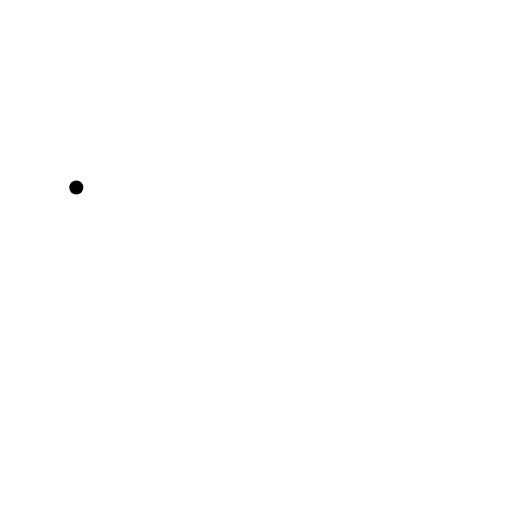
t = 0.00 s
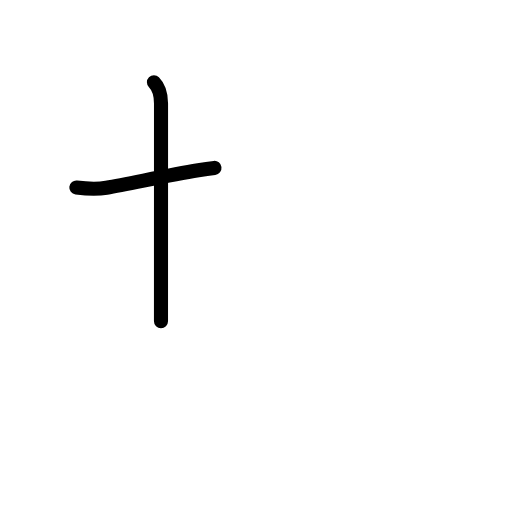
t = 1.58 s
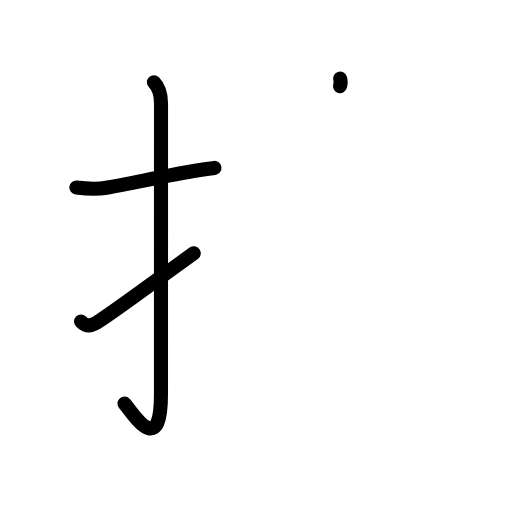
t = 3.25 s
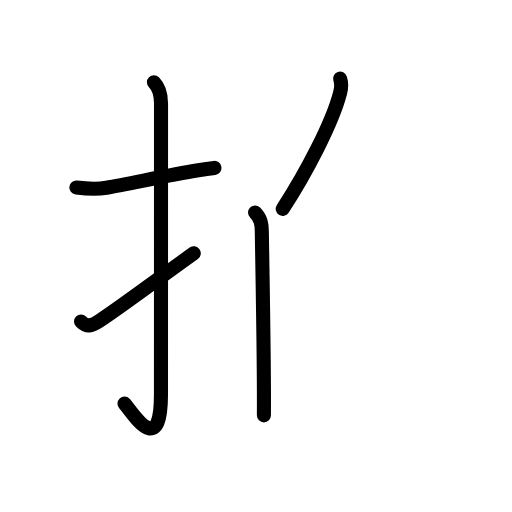
t = 4.83 s
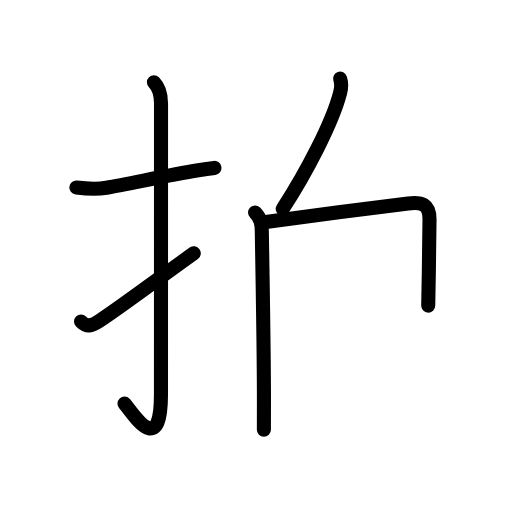
t = 5.63 s
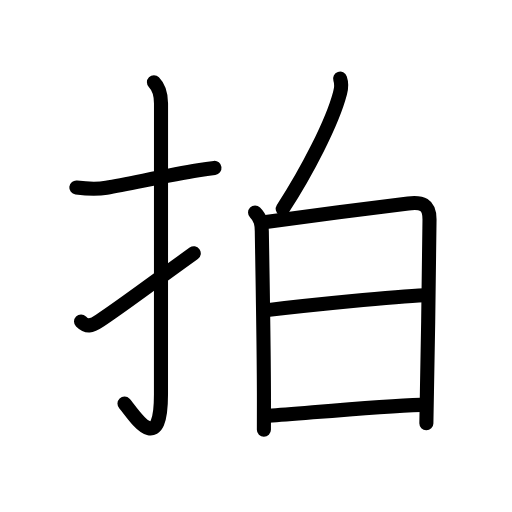
t = 8.00 s

The animated SVG that drew these frames (rendered in a browser with its animation timeline set to each time). Animation: 26 SMIL elements (animate=26); one cycle of 8.00 s.

<?xml version="1.0" encoding="UTF-8"?>
<!--
AniKanjiVG is licensed by CC-BY-SA Paul C. Sommerhoff (https://bitbucket.org/sommerhoff/anikanjivg).
AniKanjiVG uses KanjiVG which is licensed by CC-BY-SA Ulrich Apel (http://kanjivg.tagaini.net).
See also http://creativecommons.org/licenses/by-sa/3.0/
-->
<svg xmlns:kvg='http://kanjivg.tagaini.net' xmlns='http://www.w3.org/2000/svg' width='109' height='109' viewBox='0 0 109 109' style='fill:none;stroke:#000000;stroke-width:3;stroke-linecap:round;stroke-linejoin:round;' id="kvg:kanji_062cd"><g id="kvg:062cd" kvg:element="拍"><g id="kvg:062cd-g1" kvg:element="扌" kvg:variant="true" kvg:original="手" kvg:position="left" kvg:radical="general"><path id="kvg:062cd-s1" kvg:type="㇐" d="M16.25,39.92c2.18,0.26,4.18,0.43,6.41,0.04c5.06-0.86,12.85-2.62,19.55-3.71c1.16-0.19,2.31-0.36,3.45-0.5"><animate attributeName="d" begin="0.0s" dur="0.3333333333333333s" from="M16.25,39.92C16.25,39.92,16.25,39.92,16.25,39.92" to="M16.25,39.92c2.18,0.26,4.18,0.43,6.41,0.04" />
<animate attributeName="d" begin="0.3333333333333333s" dur="0.3333333333333333s" from="M16.25,39.92c2.18,0.26,4.18,0.43,6.41,0.04c0,0,0,0,0,0,0" to="M16.25,39.92c2.18,0.26,4.18,0.43,6.41,0.04c5.06-0.86,12.85-2.62,19.55-3.71" />
<animate attributeName="d" begin="0.6666666666666666s" dur="0.3333333333333333s" from="M16.25,39.92c2.18,0.26,4.18,0.43,6.41,0.04c5.06-0.86,12.85-2.62,19.55-3.71c0,0,0,0,0,0,0" to="M16.25,39.92c2.18,0.26,4.18,0.43,6.41,0.04c5.06-0.86,12.85-2.62,19.55-3.71c1.16-0.19,2.31-0.36,3.45-0.5" />
</path>
<path id="kvg:062cd-s2" kvg:type="㇚" d="M32.77,17.5c1.05,1.05,1.51,2.62,1.51,4.52c0,15.23-0.01,50.46-0.01,61.9c0,14.25-6.32,3.53-7.77,2"><animate attributeName="d" begin="1.0s" dur="0.3333333333333333s" from="M32.77,17.5C32.77,17.5,32.77,17.5,32.77,17.5" to="M32.77,17.5c1.05,1.05,1.51,2.62,1.51,4.52" />
<animate attributeName="d" begin="1.3333333333333333s" dur="0.3333333333333333s" from="M32.77,17.5c1.05,1.05,1.51,2.62,1.51,4.52c0,0,0,0,0,0,0" to="M32.77,17.5c1.05,1.05,1.51,2.62,1.51,4.52c0,15.23-0.01,50.46-0.01,61.9" />
<animate attributeName="d" begin="1.6666666666666665s" dur="0.3333333333333333s" from="M32.77,17.5c1.05,1.05,1.51,2.62,1.51,4.52c0,15.23-0.01,50.46-0.01,61.9c0,0,0,0,0,0,0" to="M32.77,17.5c1.05,1.05,1.51,2.62,1.51,4.52c0,15.23-0.01,50.46-0.01,61.9c0,14.25-6.32,3.53-7.77,2" />
<animate attributeName="d" begin="0s" dur="1.0s" from="M-100,-100" to="M-100,-100" />
</path>
<path id="kvg:062cd-s3" kvg:type="㇀" d="M17.25,68.43c1.22,1.22,2.12,1.07,4-0.18c5.01-3.34,8.75-6.25,20-14.33"><animate attributeName="d" begin="2.0s" dur="0.5s" from="M17.25,68.43C17.25,68.43,17.25,68.43,17.25,68.43" to="M17.25,68.43c1.22,1.22,2.12,1.07,4-0.18" />
<animate attributeName="d" begin="2.5s" dur="0.5s" from="M17.25,68.43c1.22,1.22,2.12,1.07,4-0.18c0,0,0,0,0,0,0" to="M17.25,68.43c1.22,1.22,2.12,1.07,4-0.18c5.01-3.34,8.75-6.25,20-14.33" />
<animate attributeName="d" begin="0s" dur="2.0s" from="M-100,-100" to="M-100,-100" />
</path>
</g>
<g id="kvg:062cd-g2" kvg:element="白" kvg:position="right" kvg:phon="白"><g id="kvg:062cd-g3" kvg:position="top"><path id="kvg:062cd-s4" kvg:type="㇒" d="M72.41,16.75c0.47,1.38,0.18,2.31-0.04,3.15c-1.63,6.18-6.99,16.6-12.18,24.56"><animate attributeName="d" begin="3.0s" dur="0.5s" from="M72.41,16.75C72.41,16.75,72.41,16.75,72.41,16.75" to="M72.41,16.75c0.47,1.38,0.18,2.31-0.04,3.15" />
<animate attributeName="d" begin="3.5s" dur="0.5s" from="M72.41,16.75c0.47,1.38,0.18,2.31-0.04,3.15c0,0,0,0,0,0,0" to="M72.41,16.75c0.47,1.38,0.18,2.31-0.04,3.15c-1.63,6.18-6.99,16.6-12.18,24.56" />
<animate attributeName="d" begin="0s" dur="3.0s" from="M-100,-100" to="M-100,-100" />
</path>
</g>
<g id="kvg:062cd-g4" kvg:element="日" kvg:position="bottom"><path id="kvg:062cd-s5" kvg:type="㇑" d="M54.3,45.26c1.28,1.28,1.44,2.53,1.44,4.05c0,0.99,0.46,24.7,0.45,36.06c0,3.45-0.01,5.8-0.01,6.12"><animate attributeName="d" begin="4.0s" dur="0.3333333333333333s" from="M54.3,45.26C54.3,45.26,54.3,45.26,54.3,45.26" to="M54.3,45.26c1.28,1.28,1.44,2.53,1.44,4.05" />
<animate attributeName="d" begin="4.333333333333333s" dur="0.3333333333333333s" from="M54.3,45.26c1.28,1.28,1.44,2.53,1.44,4.05c0,0,0,0,0,0,0" to="M54.3,45.26c1.28,1.28,1.44,2.53,1.44,4.05c0,0.99,0.46,24.7,0.45,36.06" />
<animate attributeName="d" begin="4.666666666666667s" dur="0.3333333333333333s" from="M54.3,45.26c1.28,1.28,1.44,2.53,1.44,4.05c0,0.99,0.46,24.7,0.45,36.06c0,0,0,0,0,0,0" to="M54.3,45.26c1.28,1.28,1.44,2.53,1.44,4.05c0,0.99,0.46,24.7,0.45,36.06c0,3.45-0.01,5.8-0.01,6.12" />
<animate attributeName="d" begin="0s" dur="4.0s" from="M-100,-100" to="M-100,-100" />
</path>
<path id="kvg:062cd-s6" kvg:type="㇕a" d="M56.6,47.25c5.44-0.77,23.85-3.17,30.3-3.93c2.85-0.34,4.55,0.09,4.54,3.42c0,2.82-0.3,24.98-0.55,36.64c-0.07,3.34-0.12,5.82-0.12,6.73"><animate attributeName="d" begin="5.0s" dur="0.25s" from="M56.6,47.25C56.6,47.25,56.6,47.25,56.6,47.25" to="M56.6,47.25c5.44-0.77,23.85-3.17,30.3-3.93" />
<animate attributeName="d" begin="5.25s" dur="0.25s" from="M56.6,47.25c5.44-0.77,23.85-3.17,30.3-3.93c0,0,0,0,0,0,0" to="M56.6,47.25c5.44-0.77,23.85-3.17,30.3-3.93c2.85-0.34,4.55,0.09,4.54,3.42" />
<animate attributeName="d" begin="5.5s" dur="0.25s" from="M56.6,47.25c5.44-0.77,23.85-3.17,30.3-3.93c2.85-0.34,4.55,0.09,4.54,3.42c0,0,0,0,0,0,0" to="M56.6,47.25c5.44-0.77,23.85-3.17,30.3-3.93c2.85-0.34,4.55,0.09,4.54,3.42c0,2.82-0.3,24.98-0.55,36.64" />
<animate attributeName="d" begin="5.75s" dur="0.25s" from="M56.6,47.25c5.44-0.77,23.85-3.17,30.3-3.93c2.85-0.34,4.55,0.09,4.54,3.42c0,2.82-0.3,24.98-0.55,36.64c0,0,0,0,0,0,0" to="M56.6,47.25c5.44-0.77,23.85-3.17,30.3-3.93c2.85-0.34,4.55,0.09,4.54,3.42c0,2.82-0.3,24.98-0.55,36.64c-0.07,3.34-0.12,5.82-0.12,6.73" />
<animate attributeName="d" begin="0s" dur="5.0s" from="M-100,-100" to="M-100,-100" />
</path>
<path id="kvg:062cd-s7" kvg:type="㇐a" d="M57.31,65.97C65.5,65,84,63.12,90.36,62.86"><animate attributeName="d" begin="6.0s" dur="1.0s" from="M57.31,65.97C57.31,65.97,57.31,65.97,57.31,65.97" to="M57.31,65.97C65.5,65,84,63.12,90.36,62.86" />
<animate attributeName="d" begin="0s" dur="6.0s" from="M-100,-100" to="M-100,-100" />
</path>
<path id="kvg:062cd-s8" kvg:type="㇐a" d="M57.23,88.53c8.66-0.63,23.63-2.07,32.35-2.34"><animate attributeName="d" begin="7.0s" dur="1.0s" from="M57.23,88.53C57.23,88.53,57.23,88.53,57.23,88.53" to="M57.23,88.53c8.66-0.63,23.63-2.07,32.35-2.34" />
<animate attributeName="d" begin="0s" dur="7.0s" from="M-100,-100" to="M-100,-100" />
</path>
</g>
</g>
</g>
</svg>
